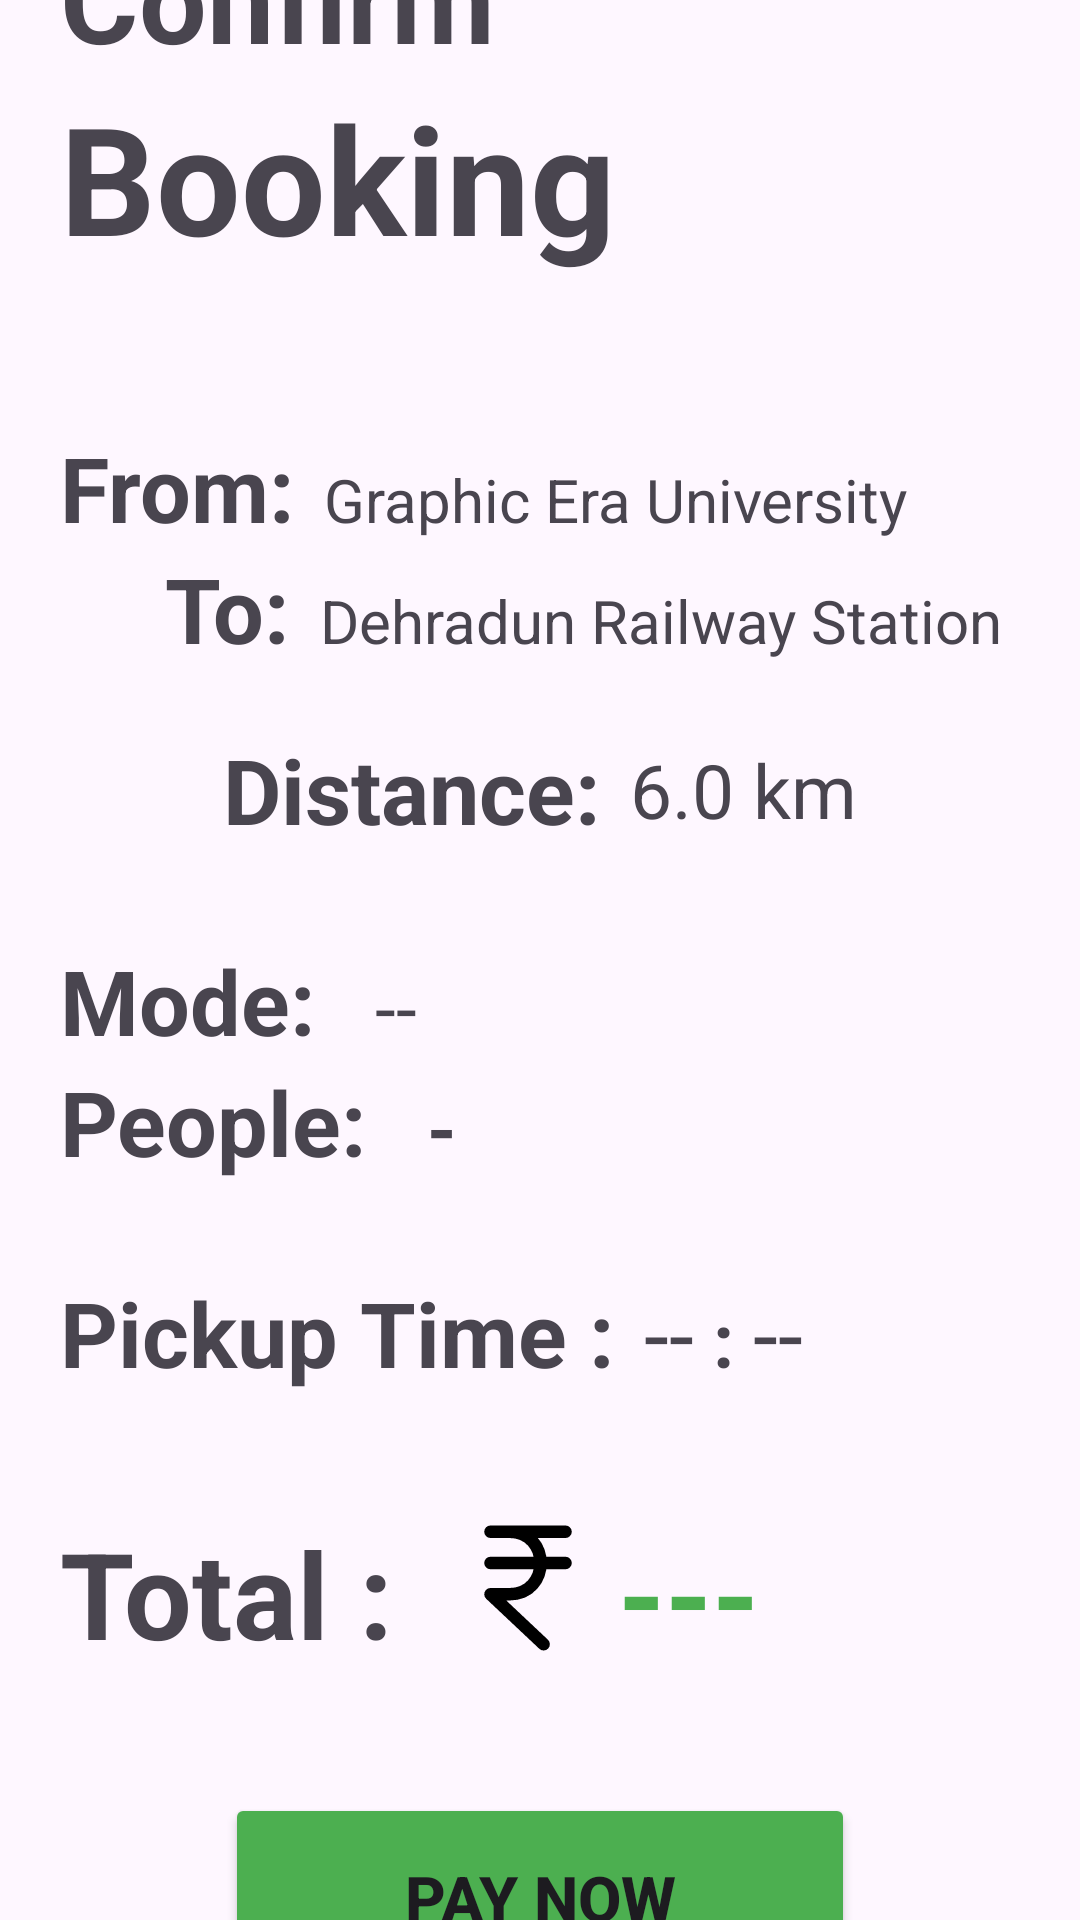

Layout XML and referenced resources for this Android screen:
<!-- AndroidManifest.xml: application theme Theme.UBERAPPCLONE -->
<!-- res/layout/activity_payment.xml -->
<?xml version="1.0" encoding="utf-8"?>
<LinearLayout
    android:layout_width="match_parent"
    android:layout_height="match_parent"
    xmlns:android="http://schemas.android.com/apk/res/android"
    android:orientation="vertical"
    android:gravity="center">

    <LinearLayout
        android:layout_width="match_parent"
        android:layout_height="wrap_content"
        android:orientation="vertical">
        <TextView
            android:layout_width="wrap_content"
            android:layout_height="wrap_content"
            android:text="Confirm"
            android:textSize="40sp"
            android:textStyle="bold"
            android:layout_marginTop="20dp"
            android:layout_marginLeft="20dp">
        </TextView>
        <TextView
            android:layout_width="wrap_content"
            android:layout_height="wrap_content"
            android:text="Booking"
            android:textSize="50sp"
            android:textStyle="bold"
            android:layout_marginLeft="20dp">
        </TextView>
    </LinearLayout>
    <LinearLayout
        android:layout_width="match_parent"
        android:layout_height="wrap_content"
        android:orientation="horizontal"
        android:layout_marginTop="50dp">
        <TextView
            android:layout_width="wrap_content"
            android:layout_height="wrap_content"
            android:text="From:"
            android:layout_marginTop="0dp"
            android:textSize="30sp"
            android:layout_marginLeft="20dp"
            android:textStyle="bold">
        </TextView>
        <TextView
            android:layout_width="wrap_content"
            android:layout_height="wrap_content"
            android:text="Graphic Era University"
            android:layout_marginTop="0dp"
            android:textSize="20sp"
            android:layout_marginLeft="10dp">
        </TextView>
    </LinearLayout>
    <LinearLayout
        android:layout_width="match_parent"
        android:layout_height="wrap_content"
        android:orientation="horizontal">
        <TextView
            android:layout_width="wrap_content"
            android:layout_height="wrap_content"
            android:text="To:"
            android:layout_marginTop="0dp"
            android:textSize="30sp"
            android:layout_marginLeft="55dp"
            android:textStyle="bold">
        </TextView>
        <TextView
            android:layout_width="wrap_content"
            android:layout_height="wrap_content"
            android:text="Dehradun Railway Station"
            android:layout_marginTop="0dp"
            android:textSize="20sp"
            android:layout_marginLeft="10dp">
        </TextView>
    </LinearLayout>

    <LinearLayout
        android:layout_width="match_parent"
        android:layout_height="wrap_content"
        android:orientation="horizontal"
        android:layout_marginTop="20dp"
        android:gravity="center">
        <TextView
            android:layout_width="wrap_content"
            android:layout_height="wrap_content"
            android:text="Distance:"
            android:layout_marginTop="0dp"
            android:textSize="30sp"
            android:textStyle="bold">
        </TextView>
        <TextView
            android:layout_width="wrap_content"
            android:layout_height="wrap_content"
            android:text="6.0 km"
            android:layout_marginTop="0dp"
            android:textSize="25sp"
            android:layout_marginLeft="10dp">
        </TextView>
    </LinearLayout>
    <LinearLayout
        android:layout_width="match_parent"
        android:layout_height="wrap_content"
        android:orientation="horizontal"
        android:layout_marginTop="30dp">
        <TextView
            android:layout_width="wrap_content"
            android:layout_height="wrap_content"
            android:text="Mode:"
            android:layout_marginTop="0dp"
            android:textSize="30sp"
            android:layout_marginLeft="20dp"
            android:textStyle="bold">
        </TextView>
        <TextView
            android:id="@+id/vehicleType"
            android:layout_width="wrap_content"
            android:layout_height="wrap_content"
            android:text="--"
            android:layout_marginTop="0dp"
            android:textSize="25sp"
            android:layout_marginLeft="20dp">
        </TextView>
        <ImageView
            android:id="@+id/vehicleImage"
            android:layout_width="35dp"
            android:layout_height="35dp"
            android:layout_marginLeft="20dp">
        </ImageView>
    </LinearLayout>
    <LinearLayout
        android:layout_width="match_parent"
        android:layout_height="wrap_content"
        android:orientation="horizontal">
        <TextView
            android:layout_width="wrap_content"
            android:layout_height="wrap_content"
            android:text="People:"
            android:layout_marginTop="0dp"
            android:textSize="30sp"
            android:layout_marginLeft="20dp"
            android:textStyle="bold">
        </TextView>
        <TextView
            android:id="@+id/people"
            android:layout_width="wrap_content"
            android:layout_height="wrap_content"
            android:text="-"
            android:layout_marginTop="0dp"
            android:textSize="25sp"
            android:layout_marginLeft="20dp"
            android:textStyle="bold">
        </TextView>
    </LinearLayout>
    <LinearLayout
        android:layout_width="match_parent"
        android:layout_height="wrap_content"
        android:orientation="horizontal"
        android:layout_marginTop="30dp">
        <TextView
            android:layout_width="wrap_content"
            android:layout_height="wrap_content"
            android:text="Pickup Time :"
            android:layout_marginTop="0dp"
            android:textSize="30sp"
            android:layout_marginLeft="20dp"
            android:textStyle="bold">
        </TextView>
        <TextView
            android:id="@+id/hrs"
            android:layout_width="wrap_content"
            android:layout_height="wrap_content"
            android:text="--"
            android:layout_marginTop="0dp"
            android:textSize="30sp"
            android:layout_marginLeft="10dp">
        </TextView>
        <TextView
            android:layout_width="wrap_content"
            android:layout_height="wrap_content"
            android:text=" : "
            android:textStyle="bold"
            android:textSize="25sp">
        </TextView>
        <TextView
            android:id="@+id/mins"
            android:layout_width="wrap_content"
            android:layout_height="wrap_content"
            android:text="--"
            android:layout_marginTop="0dp"
            android:textSize="30sp">
        </TextView>
    </LinearLayout>
    <LinearLayout
        android:layout_width="match_parent"
        android:layout_height="wrap_content"
        android:orientation="horizontal"
        android:layout_marginTop="40dp">
        <TextView
            android:layout_width="wrap_content"
            android:layout_height="wrap_content"
            android:text="Total :"
            android:layout_marginTop="0dp"
            android:textSize="40sp"
            android:layout_marginLeft="20dp"
            android:textStyle="bold">
        </TextView>
        <ImageView
            android:layout_width="50dp"
            android:layout_height="50dp"
            android:src="@drawable/ruppee"
            android:layout_marginLeft="20dp">

        </ImageView>
        <TextView
            android:id="@+id/billAmt"
            android:layout_width="wrap_content"
            android:layout_height="wrap_content"
            android:text="---"
            android:layout_marginTop="0dp"
            android:textSize="40sp"
            android:layout_marginLeft="5dp"
            android:textStyle="bold"
            android:textColor="#4CAF50">
        </TextView>
    </LinearLayout>
    <Button
        android:id="@+id/payNowBtn"
        android:layout_width="210dp"
        android:layout_height="70dp"
        android:layout_marginTop="40dp"
        android:layout_marginBottom="20dp"
        android:backgroundTint="#4CAF50"
        android:text="Pay now"
        android:textSize="21sp"
        android:textStyle="bold"
        android:layout_gravity="center">
    </Button>
</LinearLayout>
<!-- resources referenced by this layout -->
<resources>
  <!-- drawable ruppee (drawable) -->
  <vector xmlns:android="http://schemas.android.com/apk/res/android"
      android:width="800dp"
      android:height="800dp"
      android:viewportWidth="24"
      android:viewportHeight="24">
    <path
        android:pathData="M6,3H18M6,8H18M14.5,21L6,13H9C15.667,13 15.667,3 9,3"
        android:strokeLineJoin="round"
        android:strokeWidth="2"
        android:fillColor="#00000000"
        android:strokeColor="#000000"
        android:strokeLineCap="round"/>
  </vector>
  <style name="Theme.UBERAPPCLONE" parent="Base.Theme.UBERAPPCLONE" />
  <style name="Base.Theme.UBERAPPCLONE" parent="Theme.Material3.DayNight.NoActionBar">
          
          
      </style>
</resources>
